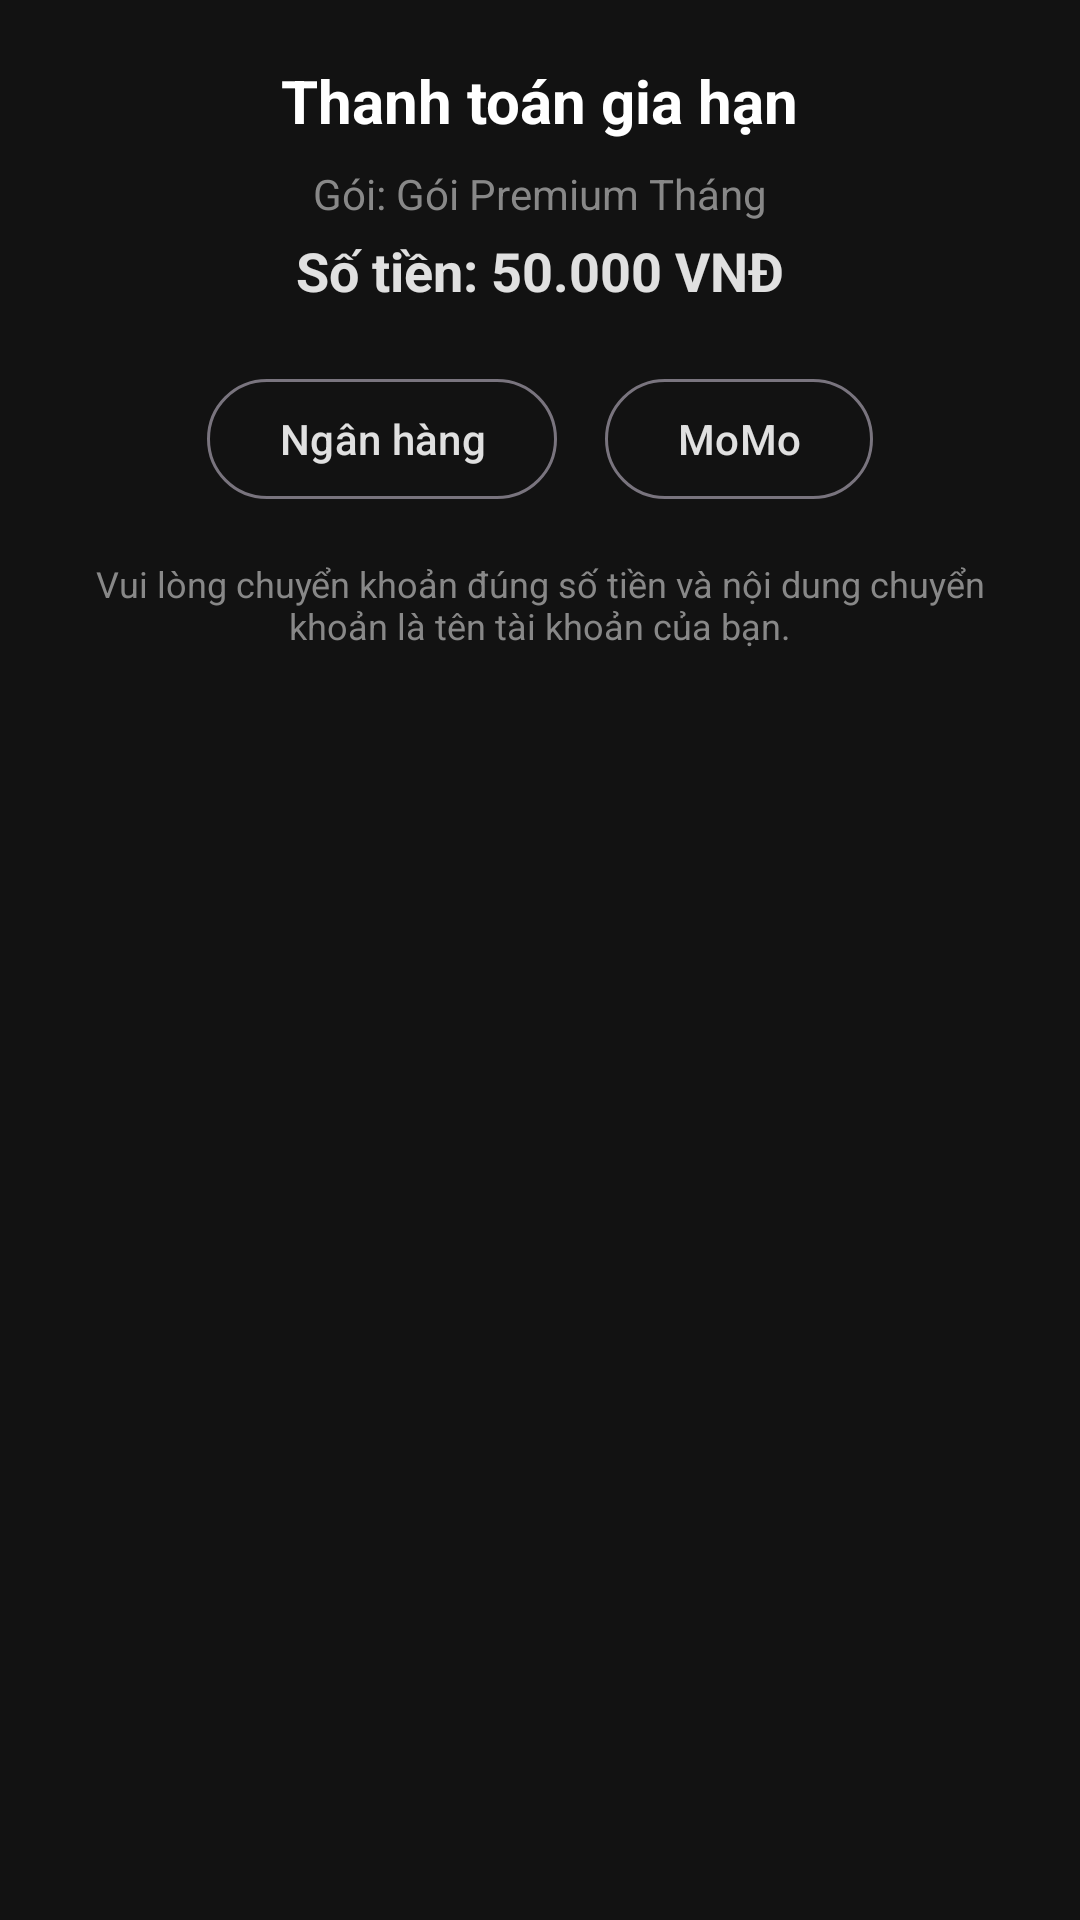

Reconstruct the res/layout file that produces this screen, plus the resources it refers to.
<!-- AndroidManifest.xml: application theme Theme.AppReadingBook -->
<!-- res/layout/dialog_payment_qr.xml -->
<?xml version="1.0" encoding="utf-8"?>
<LinearLayout xmlns:android="http://schemas.android.com/apk/res/android"
    xmlns:app="http://schemas.android.com/apk/res-auto"
    android:layout_width="match_parent"
    android:layout_height="wrap_content"
    android:orientation="vertical"
    android:padding="20dp"
    android:background="@color/surface">

    <TextView
        android:layout_width="wrap_content"
        android:layout_height="wrap_content"
        android:text="Thanh toán gia hạn"
        android:textColor="@color/white"
        android:textSize="20sp"
        android:textStyle="bold"
        android:layout_gravity="center_horizontal"/>

    <TextView
        android:id="@+id/tvPaymentPackage"
        android:layout_width="wrap_content"
        android:layout_height="wrap_content"
        android:text="Gói: Gói Premium Tháng"
        android:textColor="@color/gray"
        android:layout_marginTop="8dp"
        android:layout_gravity="center_horizontal"/>

    <TextView
        android:id="@+id/tvPaymentAmount"
        android:layout_width="wrap_content"
        android:layout_height="wrap_content"
        android:text="Số tiền: 50.000 VNĐ"
        android:textColor="@color/primary"
        android:textSize="18sp"
        android:textStyle="bold"
        android:layout_marginTop="4dp"
        android:layout_gravity="center_horizontal"/>

    <LinearLayout
        android:layout_width="match_parent"
        android:layout_height="wrap_content"
        android:orientation="horizontal"
        android:layout_marginTop="20dp"
        android:gravity="center">

        <com.google.android.material.button.MaterialButton
            android:id="@+id/btnPayBank"
            style="@style/Widget.Material3.Button.OutlinedButton"
            android:layout_width="wrap_content"
            android:layout_height="wrap_content"
            android:text="Ngân hàng"
            android:layout_marginEnd="8dp"/>

        <com.google.android.material.button.MaterialButton
            android:id="@+id/btnPayMomo"
            style="@style/Widget.Material3.Button.OutlinedButton"
            android:layout_width="wrap_content"
            android:layout_height="wrap_content"
            android:text="MoMo"
            android:layout_marginStart="8dp"/>
    </LinearLayout>

    <ImageView
        android:id="@+id/imgPaymentQr"
        android:layout_width="200dp"
        android:layout_height="200dp"
        android:layout_gravity="center_horizontal"
        android:layout_marginTop="20dp"
        android:visibility="gone"
        android:scaleType="fitCenter"/>

    <com.google.android.material.button.MaterialButton
        android:id="@+id/btnConfirmPaid"
        style="@style/AppButtonStyle"
        android:layout_width="match_parent"
        android:layout_height="wrap_content"
        android:text="Tôi đã thanh toán"
        android:layout_marginTop="20dp"
        android:visibility="gone"/>

    <TextView
        android:layout_width="wrap_content"
        android:layout_height="wrap_content"
        android:text="Vui lòng chuyển khoản đúng số tiền và nội dung chuyển khoản là tên tài khoản của bạn."
        android:textColor="@color/gray"
        android:textSize="12sp"
        android:textAlignment="center"
        android:layout_marginTop="16dp"/>

</LinearLayout>
<!-- resources referenced by this layout -->
<resources>
  <color name="gray">#888888</color>
  <color name="primary">#E0E0E0</color>
  <color name="surface">#121212</color>
  <color name="white">#FFFFFF</color>
  <style name="AppButtonStyle" parent="Widget.Material3.Button">
          <item name="android:layout_height">56dp</item>
          <item name="cornerRadius">12dp</item>
          <item name="android:textAllCaps">false</item>
          <item name="android:insetTop">0dp</item>
          <item name="android:insetBottom">0dp</item>
          <item name="android:textSize">16sp</item>
          <item name="android:textStyle">bold</item>
      </style>
  <style name="Theme.AppReadingBook" parent="Base.Theme.AppReadingBook" />
  <style name="Base.Theme.AppReadingBook" parent="Theme.Material3.DayNight.NoActionBar">
          
          <item name="colorPrimary">@color/primary</item>
          <item name="colorOnPrimary">@color/on_primary</item>
          <item name="colorPrimaryContainer">@color/primary_container</item>
          <item name="colorOnPrimaryContainer">@color/white</item>
  
          
          <item name="colorSecondary">@color/secondary</item>
          <item name="colorOnSecondary">@color/on_secondary</item>
  
          
          <item name="android:windowBackground">@color/background</item>
          <item name="colorSurface">@color/surface</item>
          <item name="colorOnSurface">@color/on_surface</item>
          <item name="colorSurfaceVariant">@color/surface_variant</item>
          <item name="colorOnSurfaceVariant">@color/on_surface_variant</item>
  
          
          <item name="android:statusBarColor">@color/black</item>
          <item name="android:windowLightStatusBar" tools:targetApi="m">false</item>
      </style>
  <color name="on_primary">#000000</color>
  <color name="primary_container">#333333</color>
  <color name="secondary">#BB86FC</color>
  <color name="on_secondary">#000000</color>
  <color name="background">#000000</color>
  <color name="on_surface">#FFFFFF</color>
  <color name="surface_variant">#2C2C2C</color>
  <color name="on_surface_variant">#B0B0B0</color>
  <color name="black">#000000</color>
</resources>
